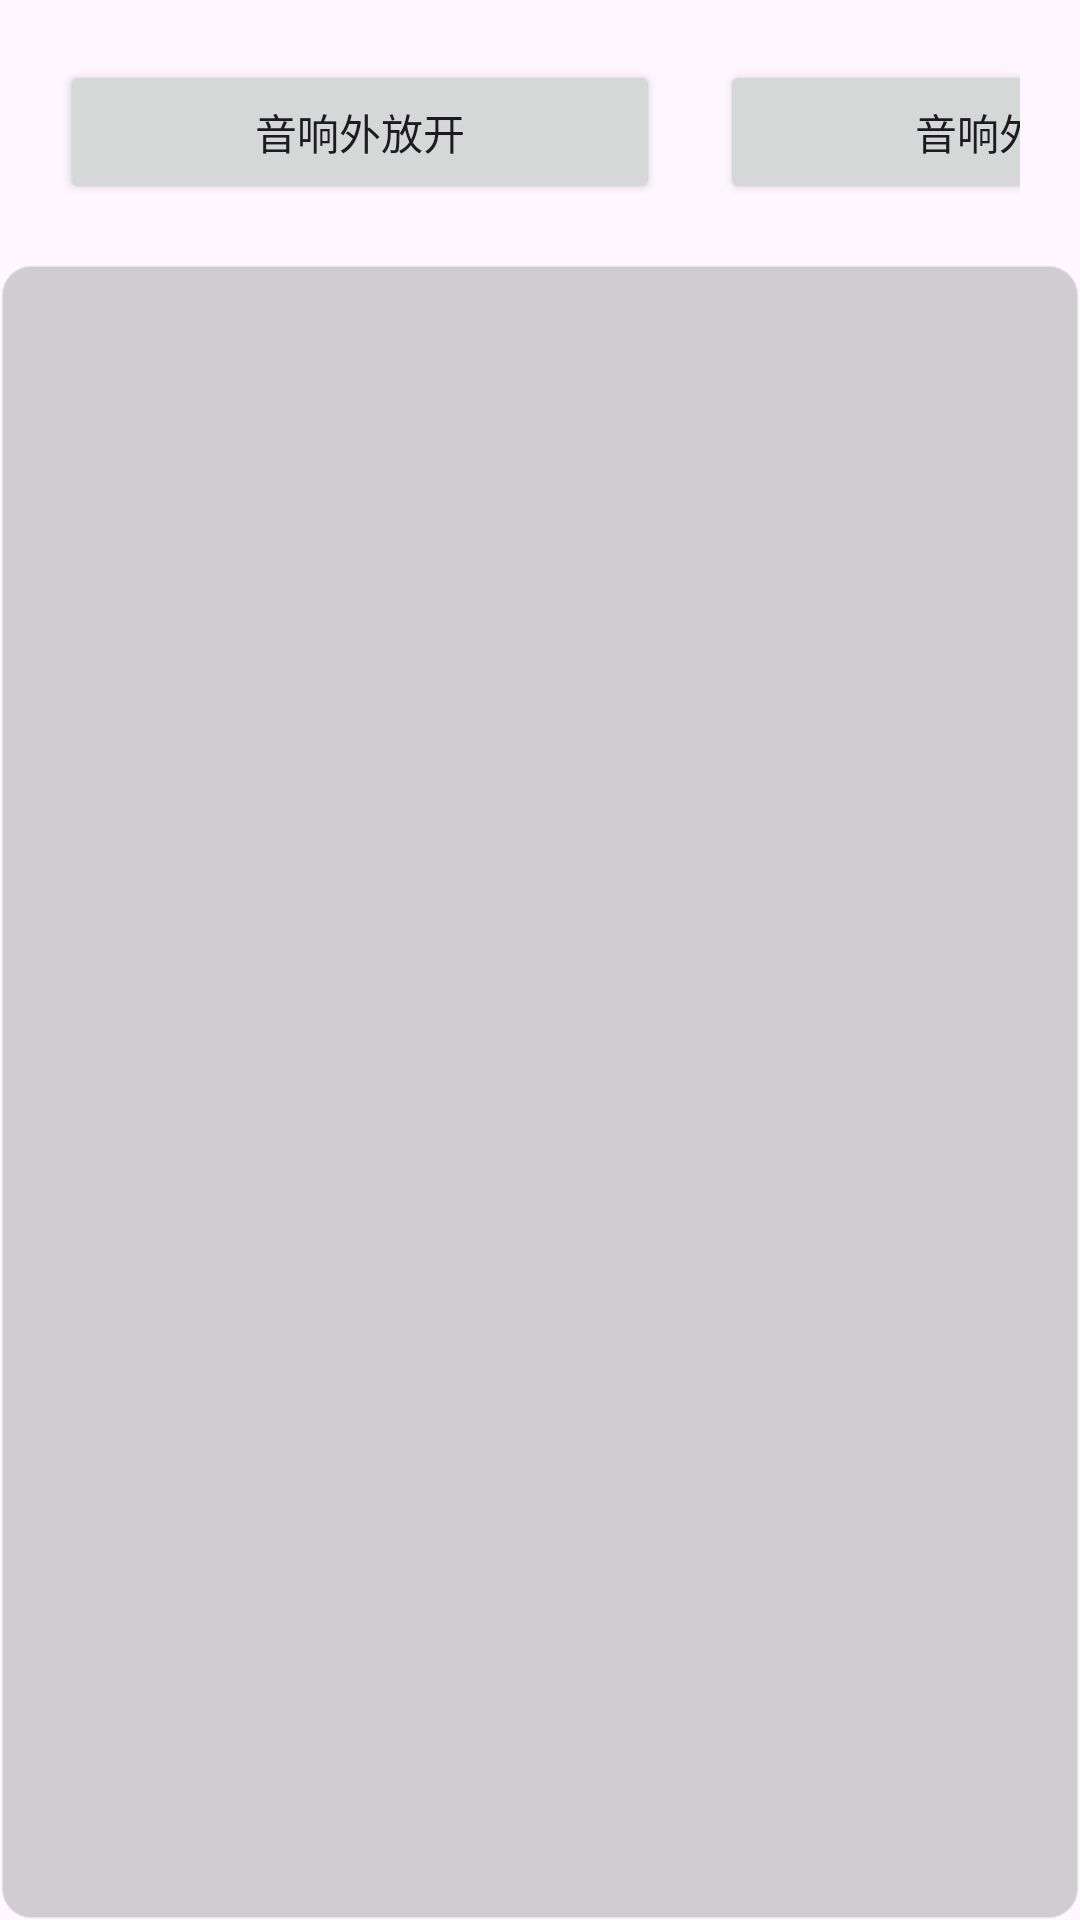

This screen was rendered from an Android layout file. Write that file and the resources it references.
<!-- AndroidManifest.xml: application theme Theme.MyAppDemo -->
<!-- res/layout/fragment_serialport_center.xml -->
<?xml version="1.0" encoding="utf-8"?>
<FrameLayout xmlns:android="http://schemas.android.com/apk/res/android"
    xmlns:tools="http://schemas.android.com/tools"
    android:layout_width="match_parent"
    android:layout_height="match_parent"
    tools:context=".ui.serial.SerialportCenter"
    tools:ignore="HardcodedText">

    <LinearLayout
        android:layout_width="match_parent"
        android:layout_height="match_parent"
        android:orientation="vertical">

        <LinearLayout
            android:layout_width="match_parent"
            android:layout_height="wrap_content"
            android:padding="20dp">

            <Button
                android:id="@+id/loudspeaker_open"
                android:layout_width="200dp"
                android:layout_height="wrap_content"
                android:layout_marginEnd="20dp"
                android:text="音响外放开" />

            <Button
                android:id="@+id/loudspeaker_close"
                android:layout_width="200dp"
                android:layout_height="wrap_content"
                android:layout_marginEnd="20dp"
                android:text="音响外放关" />

            <Button
                android:id="@+id/idcard_open"
                android:layout_width="200dp"
                android:layout_height="wrap_content"
                android:layout_marginEnd="20dp"
                android:text="刷卡串口开" />

            <Button
                android:id="@+id/idcard_close"
                android:layout_width="200dp"
                android:layout_height="wrap_content"
                android:layout_marginEnd="20dp"
                android:text="刷卡串口关" />

        </LinearLayout>

        <LinearLayout
            android:layout_width="match_parent"
            android:layout_height="0dp"
            android:layout_weight="1"
            android:background="@drawable/style_card_view">

            <TextView
                android:id="@+id/msg_view"
                android:layout_width="match_parent"
                android:layout_height="match_parent"
                android:textColor="#fff"
                android:textSize="25sp" />

        </LinearLayout>

    </LinearLayout>

</FrameLayout>
<!-- resources referenced by this layout -->
<resources>
  <!-- drawable style_card_view (drawable) -->
  <shape xmlns:android="http://schemas.android.com/apk/res/android"
      android:shape="rectangle">
      <solid android:color="#2D000000" />
      <stroke
          android:width="1dp"
          android:color="#80FFFFFF" />
      <padding
          android:bottom="10dp"
          android:left="10dp"
          android:right="10dp"
          android:top="10dp" />
      
      <corners android:radius="10dip" />
  </shape>
  <style name="Theme.MyAppDemo" parent="Base.Theme.MyAppDemo" />
  <style name="Base.Theme.MyAppDemo" parent="Theme.Material3.DayNight.NoActionBar">
          
          
      </style>
</resources>
